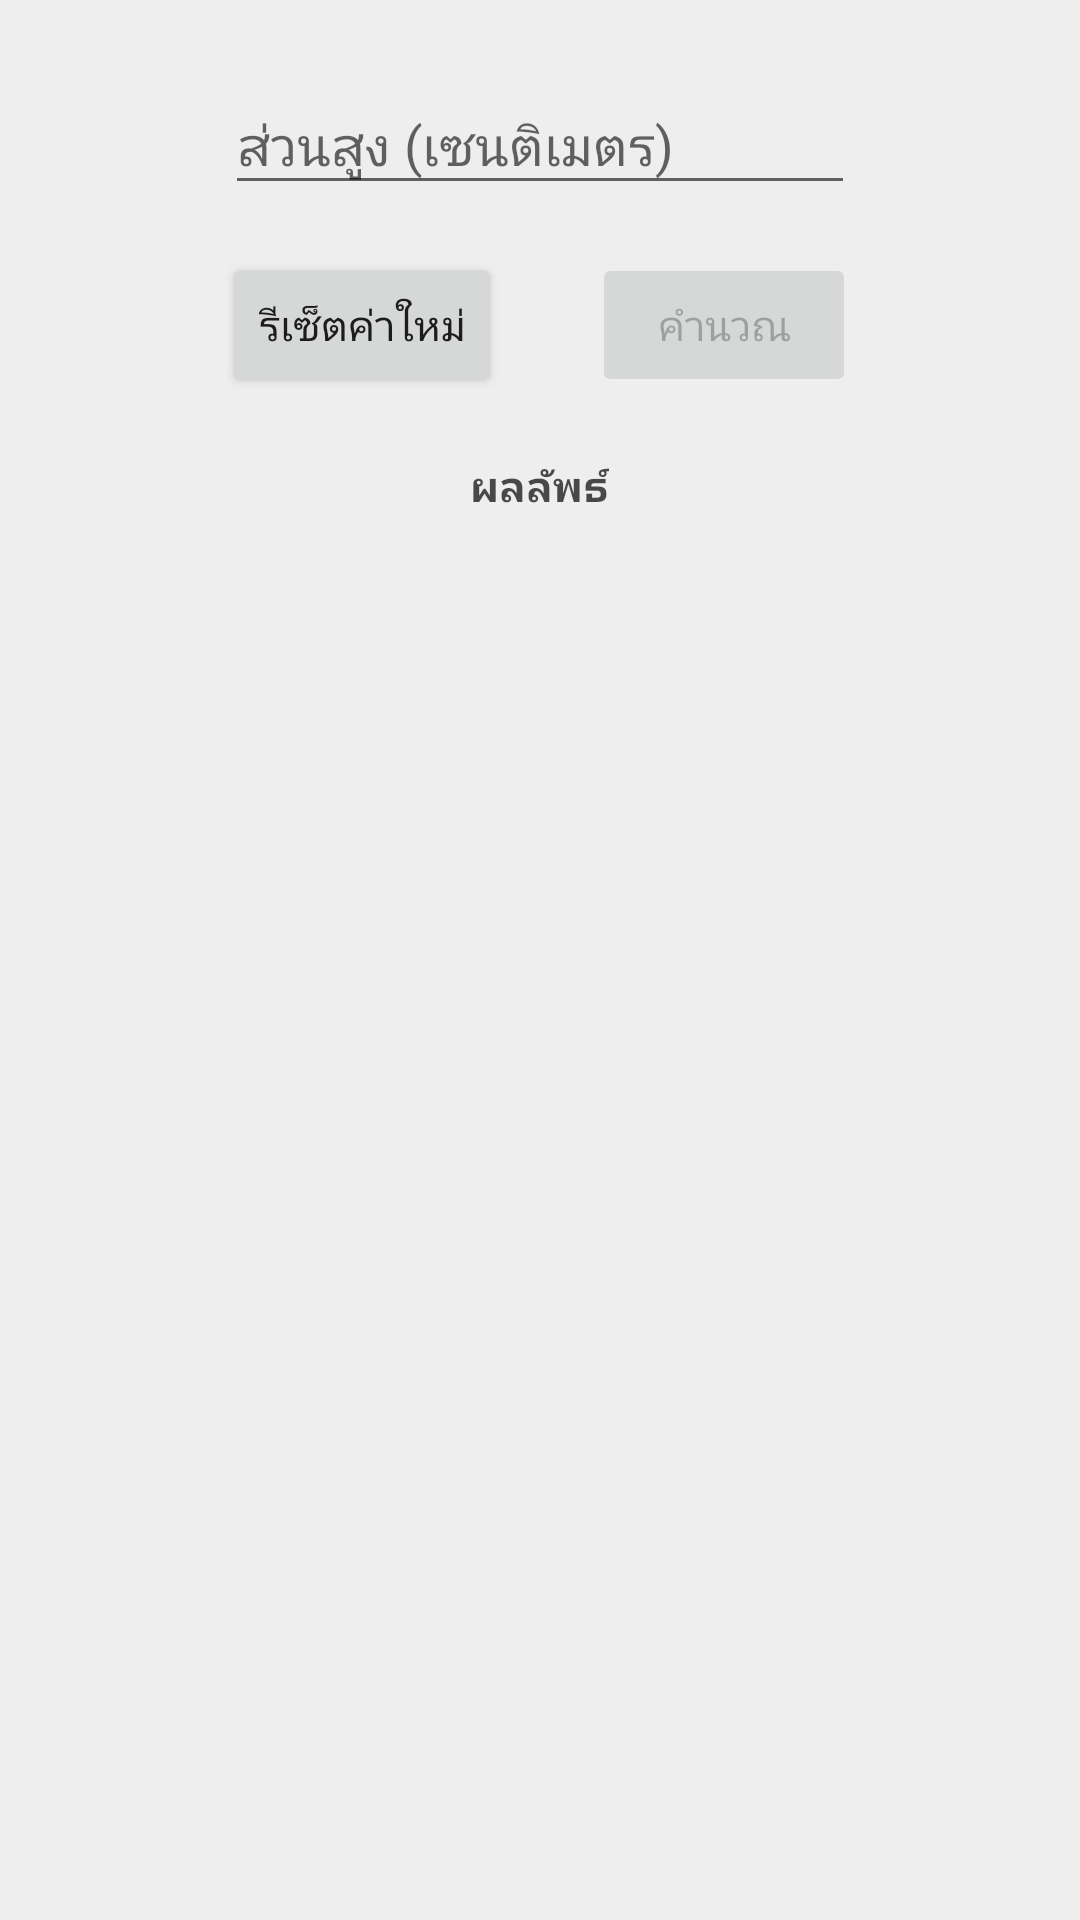

Write the Android layout XML for this screen, with the resource values it uses.
<!-- AndroidManifest.xml: application theme AppTheme -->
<!-- res/layout/fragment_female_weight.xml -->
<?xml version="1.0" encoding="utf-8"?>
<FrameLayout xmlns:android="http://schemas.android.com/apk/res/android"
    xmlns:tools="http://schemas.android.com/tools"
    android:layout_width="match_parent"
    android:layout_height="match_parent"
    tools:context=".In_Navigation_Menu.WeightForHeight.femaleWeightFragment">

    
    <ScrollView
        android:layout_width="match_parent"
        android:layout_height="match_parent"
        android:background="@color/defaultcolor">

        <LinearLayout
            android:layout_width="match_parent"
            android:layout_height="match_parent"
            android:gravity="center_horizontal"
            android:orientation="vertical">

            <android.support.design.widget.TextInputLayout
                android:layout_width="wrap_content"
                android:layout_height="wrap_content"
                android:layout_marginTop="@dimen/activity_horizontal_margin">

                <EditText
                    android:id="@+id/edt2"
                    android:layout_width="wrap_content"
                    android:layout_height="wrap_content"
                    android:layout_marginTop="@dimen/activity_horizontal_margin"
                    android:ems="10"
                    android:hint="ส่วนสูง (เซนติเมตร)"
                    android:inputType="numberDecimal"
                    android:maxLength="3" />
            </android.support.design.widget.TextInputLayout>

            <LinearLayout
                android:layout_width="wrap_content"
                android:layout_height="wrap_content"
                android:layout_marginBottom="15dp"
                android:layout_marginTop="@dimen/activity_horizontal_margin"
                android:orientation="horizontal">

                <Button
                    android:id="@+id/btnreset"
                    android:layout_width="wrap_content"
                    android:layout_height="wrap_content"
                    android:layout_marginRight="15dp"
                    android:text="รีเซ็ตค่าใหม่" />

                <Button
                    android:id="@+id/btnresult"
                    android:layout_width="wrap_content"
                    android:layout_height="wrap_content"
                    android:layout_marginLeft="15dp"
                    android:enabled="false"
                    android:text="คำนวณ" />
            </LinearLayout>

            <TextView
                android:id="@+id/textView2"
                android:layout_width="wrap_content"
                android:layout_height="wrap_content"
                android:layout_margin="5dp"
                android:text="ผลลัพธ์"
                android:textColor="@color/black_semi_transparent"
                android:textStyle="bold" />

            <LinearLayout
                android:layout_width="wrap_content"
                android:layout_height="wrap_content"
                android:orientation="vertical">

                <TextView
                    android:id="@+id/tvresult"
                    android:layout_width="wrap_content"
                    android:layout_height="wrap_content"
                    android:layout_margin="15dp"
                    android:gravity="center"
                    android:textSize="20sp" />

            </LinearLayout>

        </LinearLayout>
    </ScrollView>

</FrameLayout>
<!-- resources referenced by this layout -->
<resources>
  <color name="black_semi_transparent">#B2000000</color>
  <color name="defaultcolor">#EEEEEE</color>
  <dimen name="activity_horizontal_margin">16dp</dimen>
  <style name="AppTheme" parent="Theme.AppCompat.Light.DarkActionBar">
          
          <item name="colorPrimary">@color/purple2</item>
          <item name="colorPrimaryDark">@color/black_semi_transparent</item>
          <item name="colorAccent">@color/colorAccent</item>
      </style>
  <color name="purple2">#393141</color>
  <color name="colorAccent">#039BE5</color>
</resources>
